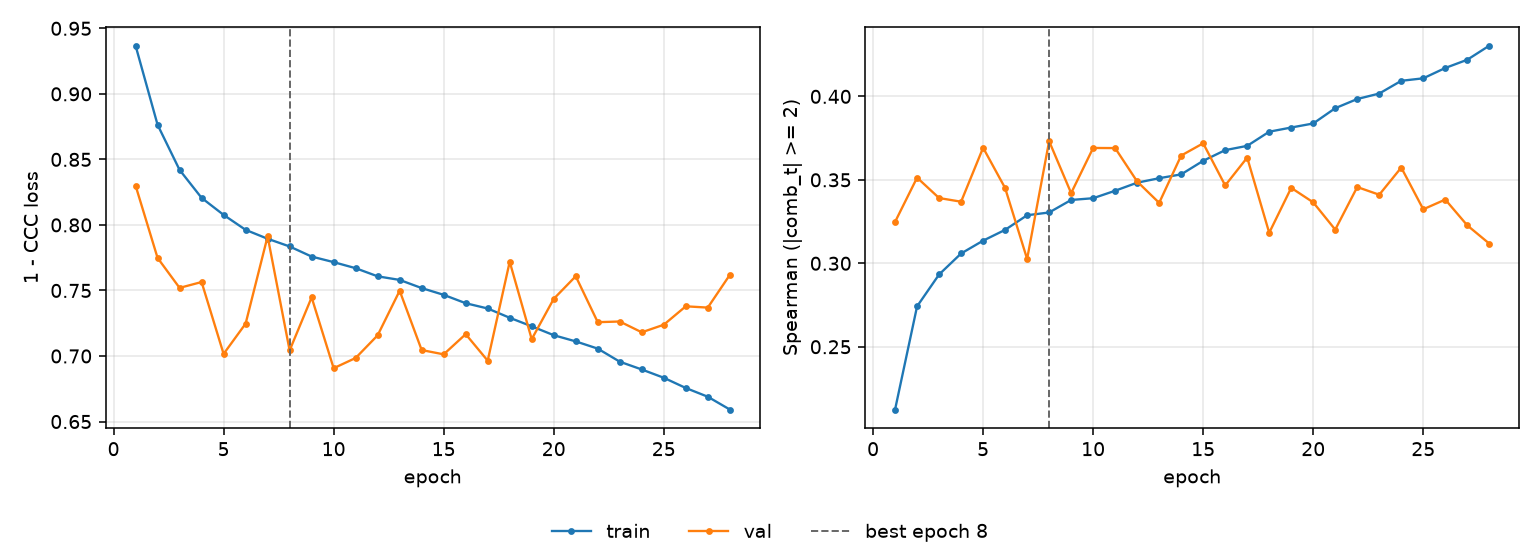

Data behind this chart, as committed beside it:
epoch, tr_loss, vl_loss, tr_sp, vl_sp, is_best
1, 0.9368, 0.83, 0.2124, 0.3248, False
2, 0.8764, 0.7748, 0.2742, 0.3513, False
3, 0.842, 0.752, 0.2933, 0.3391, False
4, 0.8206, 0.7564, 0.3059, 0.3369, False
5, 0.8077, 0.7016, 0.3136, 0.3692, False
6, 0.7962, 0.7247, 0.32, 0.3451, False
7, 0.7895, 0.7913, 0.3288, 0.3026, False
8, 0.7836, 0.7043, 0.3304, 0.3731, True
9, 0.7759, 0.7447, 0.3379, 0.342, False
10, 0.7716, 0.6907, 0.339, 0.3691, False
11, 0.767, 0.6985, 0.3435, 0.369, False
12, 0.7608, 0.7158, 0.3483, 0.349, False
13, 0.758, 0.7498, 0.351, 0.3362, False
14, 0.7518, 0.7045, 0.3533, 0.3645, False
15, 0.7467, 0.7013, 0.3614, 0.3719, False
16, 0.7403, 0.7167, 0.3678, 0.3466, False
17, 0.7363, 0.6964, 0.3704, 0.3633, False
18, 0.7292, 0.7719, 0.3788, 0.3183, False
19, 0.7227, 0.7128, 0.3813, 0.3452, False
20, 0.7159, 0.7436, 0.3838, 0.3365, False
21, 0.7111, 0.7609, 0.3929, 0.3202, False
22, 0.7056, 0.7258, 0.3984, 0.3457, False
23, 0.6957, 0.7263, 0.4017, 0.3411, False
24, 0.6897, 0.7181, 0.4093, 0.3574, False
25, 0.6834, 0.7239, 0.4108, 0.3324, False
26, 0.6756, 0.7379, 0.417, 0.3382, False
27, 0.6689, 0.7369, 0.4219, 0.3227, False
28, 0.6592, 0.7619, 0.4304, 0.3118, False
